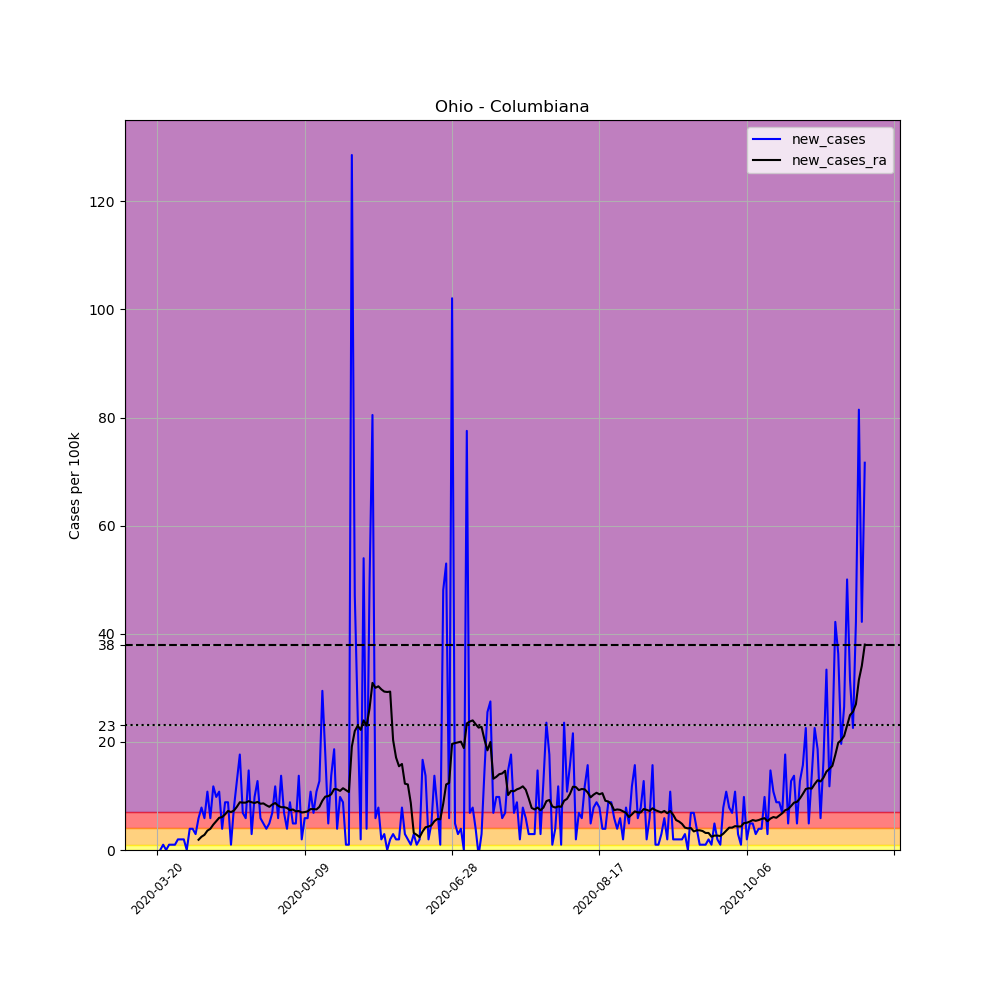

Data behind this chart, as committed beside it:
, date, county, state, fips, cases, deaths, COUNTY, STNAME, CTYNAME, POPESTIMATE2019, per_100k, new_cases, new_cases_ra
208726, 2020-03-20, Columbiana, Ohio, 39029, 1, 0, 29, Ohio, Columbiana, 101883, 0.9815, , 
208727, 2020-03-21, Columbiana, Ohio, 39029, 1, 0, 29, Ohio, Columbiana, 101883, 0.9815, 0.0, 
208728, 2020-03-22, Columbiana, Ohio, 39029, 2, 0, 29, Ohio, Columbiana, 101883, 1.963, 0.9815, 
208729, 2020-03-23, Columbiana, Ohio, 39029, 2, 0, 29, Ohio, Columbiana, 101883, 1.963, 0.0, 
208730, 2020-03-24, Columbiana, Ohio, 39029, 3, 0, 29, Ohio, Columbiana, 101883, 2.945, 0.9815, 
208731, 2020-03-25, Columbiana, Ohio, 39029, 4, 0, 29, Ohio, Columbiana, 101883, 3.926, 0.9815, 
208732, 2020-03-26, Columbiana, Ohio, 39029, 5, 1, 29, Ohio, Columbiana, 101883, 4.908, 0.9815, 
208733, 2020-03-27, Columbiana, Ohio, 39029, 7, 1, 29, Ohio, Columbiana, 101883, 6.871, 1.963, 
208734, 2020-03-28, Columbiana, Ohio, 39029, 9, 1, 29, Ohio, Columbiana, 101883, 8.834, 1.963, 
208735, 2020-03-29, Columbiana, Ohio, 39029, 11, 1, 29, Ohio, Columbiana, 101883, 10.8, 1.963, 
208736, 2020-03-30, Columbiana, Ohio, 39029, 11, 2, 29, Ohio, Columbiana, 101883, 10.8, 0.0, 
208737, 2020-03-31, Columbiana, Ohio, 39029, 15, 2, 29, Ohio, Columbiana, 101883, 14.72, 3.926, 
208738, 2020-04-01, Columbiana, Ohio, 39029, 19, 2, 29, Ohio, Columbiana, 101883, 18.65, 3.926, 
208739, 2020-04-02, Columbiana, Ohio, 39029, 22, 2, 29, Ohio, Columbiana, 101883, 21.59, 2.945, 
208740, 2020-04-03, Columbiana, Ohio, 39029, 28, 3, 29, Ohio, Columbiana, 101883, 27.48, 5.889, 1.893
208741, 2020-04-04, Columbiana, Ohio, 39029, 36, 5, 29, Ohio, Columbiana, 101883, 35.33, 7.852, 2.454
208742, 2020-04-05, Columbiana, Ohio, 39029, 42, 5, 29, Ohio, Columbiana, 101883, 41.22, 5.889, 2.804
208743, 2020-04-06, Columbiana, Ohio, 39029, 53, 5, 29, Ohio, Columbiana, 101883, 52.02, 10.8, 3.576
208744, 2020-04-07, Columbiana, Ohio, 39029, 59, 5, 29, Ohio, Columbiana, 101883, 57.91, 5.889, 3.926
208745, 2020-04-08, Columbiana, Ohio, 39029, 71, 6, 29, Ohio, Columbiana, 101883, 69.69, 11.78, 4.697
208746, 2020-04-09, Columbiana, Ohio, 39029, 81, 6, 29, Ohio, Columbiana, 101883, 79.5, 9.815, 5.328
208747, 2020-04-10, Columbiana, Ohio, 39029, 92, 6, 29, Ohio, Columbiana, 101883, 90.3, 10.8, 5.959
208748, 2020-04-11, Columbiana, Ohio, 39029, 96, 6, 29, Ohio, Columbiana, 101883, 94.23, 3.926, 6.099
208749, 2020-04-12, Columbiana, Ohio, 39029, 105, 6, 29, Ohio, Columbiana, 101883, 103.1, 8.834, 6.59
208750, 2020-04-13, Columbiana, Ohio, 39029, 114, 6, 29, Ohio, Columbiana, 101883, 111.9, 8.834, 7.221
208751, 2020-04-14, Columbiana, Ohio, 39029, 115, 8, 29, Ohio, Columbiana, 101883, 112.9, 0.9815, 7.011
208752, 2020-04-15, Columbiana, Ohio, 39029, 123, 10, 29, Ohio, Columbiana, 101883, 120.7, 7.852, 7.291
208753, 2020-04-16, Columbiana, Ohio, 39029, 136, 10, 29, Ohio, Columbiana, 101883, 133.5, 12.76, 7.992
208754, 2020-04-17, Columbiana, Ohio, 39029, 154, 11, 29, Ohio, Columbiana, 101883, 151.2, 17.67, 8.834
208755, 2020-04-18, Columbiana, Ohio, 39029, 161, 13, 29, Ohio, Columbiana, 101883, 158, 6.871, 8.764
208756, 2020-04-19, Columbiana, Ohio, 39029, 167, 13, 29, Ohio, Columbiana, 101883, 163.9, 5.889, 8.764
208757, 2020-04-20, Columbiana, Ohio, 39029, 182, 13, 29, Ohio, Columbiana, 101883, 178.6, 14.72, 9.044
208758, 2020-04-21, Columbiana, Ohio, 39029, 185, 16, 29, Ohio, Columbiana, 101883, 181.6, 2.945, 8.834
208759, 2020-04-22, Columbiana, Ohio, 39029, 195, 16, 29, Ohio, Columbiana, 101883, 191.4, 9.815, 8.693
208760, 2020-04-23, Columbiana, Ohio, 39029, 208, 16, 29, Ohio, Columbiana, 101883, 204.2, 12.76, 8.904
208761, 2020-04-24, Columbiana, Ohio, 39029, 214, 18, 29, Ohio, Columbiana, 101883, 210, 5.889, 8.553
208762, 2020-04-25, Columbiana, Ohio, 39029, 219, 18, 29, Ohio, Columbiana, 101883, 215, 4.908, 8.623
208763, 2020-04-26, Columbiana, Ohio, 39029, 223, 18, 29, Ohio, Columbiana, 101883, 218.9, 3.926, 8.273
208764, 2020-04-27, Columbiana, Ohio, 39029, 228, 20, 29, Ohio, Columbiana, 101883, 223.8, 4.908, 7.992
208765, 2020-04-28, Columbiana, Ohio, 39029, 235, 21, 29, Ohio, Columbiana, 101883, 230.7, 6.871, 8.413
208766, 2020-04-29, Columbiana, Ohio, 39029, 247, 23, 29, Ohio, Columbiana, 101883, 242.4, 11.78, 8.693
208767, 2020-04-30, Columbiana, Ohio, 39029, 253, 23, 29, Ohio, Columbiana, 101883, 248.3, 5.889, 8.203
208768, 2020-05-01, Columbiana, Ohio, 39029, 267, 23, 29, Ohio, Columbiana, 101883, 262.1, 13.74, 7.922
208769, 2020-05-02, Columbiana, Ohio, 39029, 274, 24, 29, Ohio, Columbiana, 101883, 268.9, 6.871, 7.922
208770, 2020-05-03, Columbiana, Ohio, 39029, 278, 24, 29, Ohio, Columbiana, 101883, 272.9, 3.926, 7.782
208771, 2020-05-04, Columbiana, Ohio, 39029, 287, 25, 29, Ohio, Columbiana, 101883, 281.7, 8.834, 7.361
208772, 2020-05-05, Columbiana, Ohio, 39029, 292, 28, 29, Ohio, Columbiana, 101883, 286.6, 4.908, 7.502
208773, 2020-05-06, Columbiana, Ohio, 39029, 297, 29, 29, Ohio, Columbiana, 101883, 291.5, 4.908, 7.151
208774, 2020-05-07, Columbiana, Ohio, 39029, 311, 32, 29, Ohio, Columbiana, 101883, 305.3, 13.74, 7.221
208775, 2020-05-08, Columbiana, Ohio, 39029, 313, 33, 29, Ohio, Columbiana, 101883, 307.2, 1.963, 6.941
208776, 2020-05-09, Columbiana, Ohio, 39029, 319, 35, 29, Ohio, Columbiana, 101883, 313.1, 5.889, 7.011
208777, 2020-05-10, Columbiana, Ohio, 39029, 325, 35, 29, Ohio, Columbiana, 101883, 319, 5.889, 7.151
208778, 2020-05-11, Columbiana, Ohio, 39029, 336, 37, 29, Ohio, Columbiana, 101883, 329.8, 10.8, 7.572
208779, 2020-05-12, Columbiana, Ohio, 39029, 343, 39, 29, Ohio, Columbiana, 101883, 336.7, 6.871, 7.572
208780, 2020-05-13, Columbiana, Ohio, 39029, 354, 39, 29, Ohio, Columbiana, 101883, 347.5, 10.8, 7.502
208781, 2020-05-14, Columbiana, Ohio, 39029, 367, 43, 29, Ohio, Columbiana, 101883, 360.2, 12.76, 7.992
208782, 2020-05-15, Columbiana, Ohio, 39029, 397, 43, 29, Ohio, Columbiana, 101883, 389.7, 29.45, 9.114
208783, 2020-05-16, Columbiana, Ohio, 39029, 415, 43, 29, Ohio, Columbiana, 101883, 407.3, 17.67, 9.885
208784, 2020-05-17, Columbiana, Ohio, 39029, 420, 43, 29, Ohio, Columbiana, 101883, 412.2, 4.908, 9.955
208785, 2020-05-18, Columbiana, Ohio, 39029, 434, 43, 29, Ohio, Columbiana, 101883, 426, 13.74, 10.31
... 181 more rows
